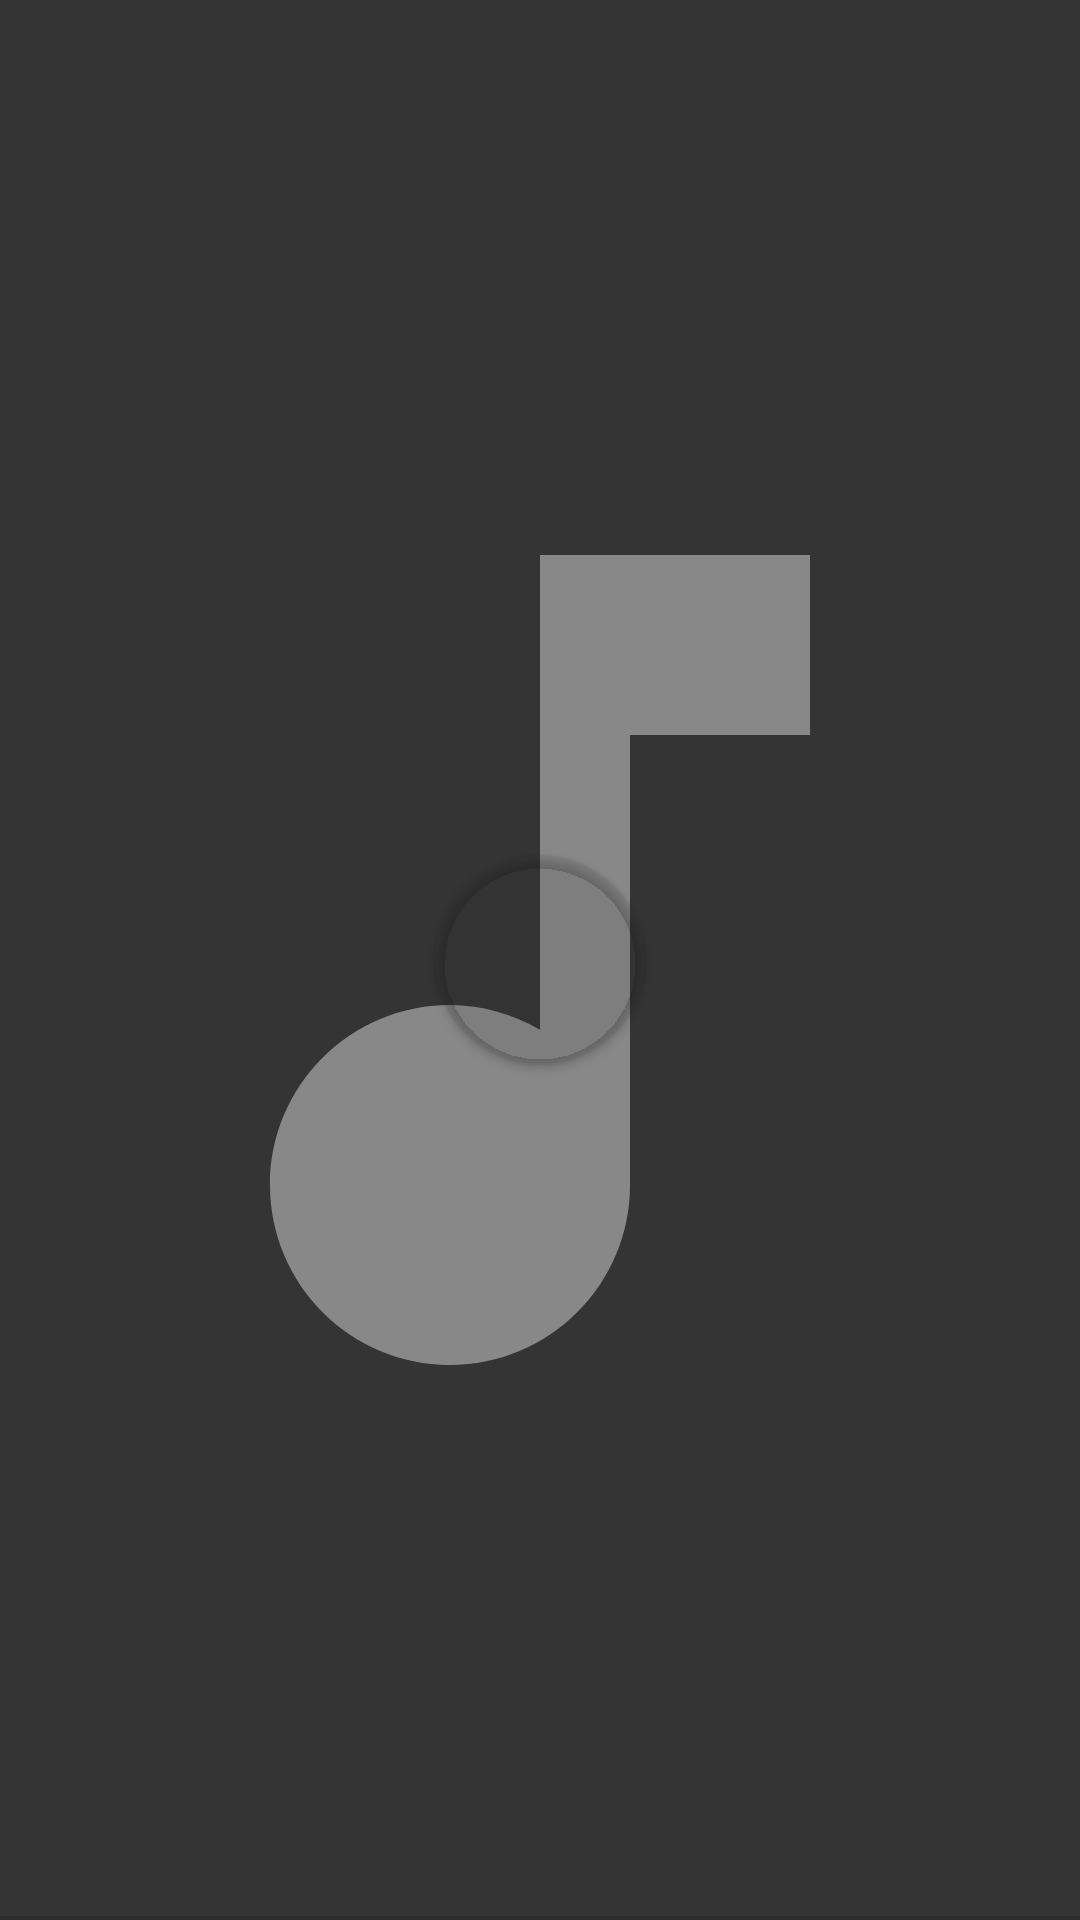

The Android layout XML behind this screen, and the referenced resources:
<!-- AndroidManifest.xml: application theme oText.Theme.Mono -->
<!-- res/layout/audio_fragment.xml -->
<?xml version="1.0" encoding="utf-8"?>
<androidx.coordinatorlayout.widget.CoordinatorLayout xmlns:android="http://schemas.android.com/apk/res/android"
    android:layout_width="match_parent"
    android:layout_height="match_parent"
    xmlns:tools="http://schemas.android.com/tools"
    android:background="#343434"
    xmlns:app="http://schemas.android.com/apk/res-auto">
  <ImageView
      android:id="@+id/audioStatusImg"
      android:src="@drawable/ic_baseline_music_note_24"
      android:layout_width="match_parent"
      android:layout_height="match_parent"/>
    <androidx.cardview.widget.CardView
        android:id="@+id/playButton"
        app:cardBackgroundColor="#13454545"
        android:layout_gravity="center"
        android:layout_width="70dp"
        android:padding="10dp"
        app:cardCornerRadius="35dp"

        android:foregroundTint="#aeaeae"
        android:layout_height="70dp">
      <ImageView
          android:id="@+id/playIcon"
          android:src="@drawable/ic_baseline_play_arrow_24"
          android:layout_width="70dp"
          android:layout_height="70dp"/>
    </androidx.cardview.widget.CardView>
    <ProgressBar
        android:id="@+id/statusProgress"
        android:translationZ="20dp"
        android:visibility="gone"
        android:layout_gravity="center"
        android:layout_width="wrap_content"
        android:layout_height="wrap_content"/>
    <ProgressBar

        android:id="@+id/audioProgress"
        style="?android:attr/progressBarStyleHorizontal"
        android:layout_gravity="bottom"
        android:paddingBottom="0dp"
        android:layout_marginBottom="-9dp"
        android:layout_width="match_parent"
        android:layout_height="wrap_content"/>
  <TextView
      android:id="@+id/statusText"
      tools:height="150dp"
      tools:text="@tools:sample/lorem/random"
      android:paddingVertical="10dp"
      android:paddingHorizontal="20dp"
      android:textColor="#ffffff"
      android:maxLines="6"
      android:textSize="16sp"
      android:maxLength="300"
      android:ellipsize="end"
      android:maxHeight="150dp"
      android:gravity="center"
      android:minHeight="70dp"
      android:layout_gravity="bottom"
      android:layout_width="match_parent"
      android:layout_height="wrap_content"/>
</androidx.coordinatorlayout.widget.CoordinatorLayout>
<!-- resources referenced by this layout -->
<resources>
  <!-- drawable ic_baseline_music_note_24 (drawable) -->
  <vector android:height="24dp" android:tint="#888888"
      android:viewportHeight="24" android:viewportWidth="24"
      android:width="24dp" xmlns:android="http://schemas.android.com/apk/res/android">
      <path android:fillColor="@android:color/white" android:pathData="M12,3v10.55c-0.59,-0.34 -1.27,-0.55 -2,-0.55 -2.21,0 -4,1.79 -4,4s1.79,4 4,4 4,-1.79 4,-4V7h4V3h-6z"/>
  </vector>
  <style name="oText.Theme.Mono" parent="AppTheme">
          <item name="colorPrimary">@color/colorPrimary</item>
          <item name="colorPrimaryDark">@color/colorPrimary</item>
  
          <item name="android:statusBarColor">@color/colorPrimary</item>
          <item name="backgroundColor">@color/backgroundColor</item>
          <item name="colorOnPrimary">@color/logo</item>
      </style>
  <style name="AppTheme" parent="Theme.MaterialComponents.DayNight.NoActionBar">
          
          <item name="android:windowActivityTransitions">true</item>
          <item name="colorOnPrimary">@color/textColor</item>
          <item name="backgroundColor">@color/backgroundColor</item>
      </style>
  <color name="colorPrimary">#ae5aa4</color>
  <color name="backgroundColor">#fcfcfc</color>
  <color name="logo">#eaeaea</color>
  <color name="textColor">#454545</color>
</resources>
